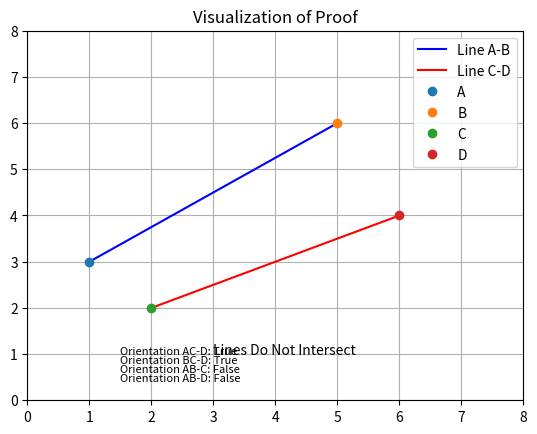

Reproduce this figure in Python.
import matplotlib.pyplot as plt # type: ignore
import numpy as np

class PointMover:
    def __init__(self, ax):
        self.ax = ax
        self.points = {'A': np.array([1, 3]), 'B': np.array([5, 6]), 'C': np.array([2, 2]), 'D': np.array([6, 4])}
        self.active_point = None
        self.connect()

    def connect(self):
        self.ax.figure.canvas.mpl_connect('button_press_event', self.on_press)
        self.ax.figure.canvas.mpl_connect('button_release_event', self.on_release)
        self.ax.figure.canvas.mpl_connect('motion_notify_event', self.on_motion)

    def on_press(self, event):
        if event.button != 1:
            return
        for point, coord in self.points.items():
            if np.sqrt((coord[0] - event.xdata)**2 + (coord[1] - event.ydata)**2) < 0.2:
                self.active_point = point
                break

    def on_release(self, event):
        if event.button != 1:
            return
        self.active_point = None

    def on_motion(self, event):
        if self.active_point is None:
            return
        self.points[self.active_point] = np.array([event.xdata, event.ydata])
        self.ax.clear()
        self.plot()

    def plot(self):
        # Plot lines
        self.ax.plot([self.points['A'][0], self.points['B'][0]], [self.points['A'][1], self.points['B'][1]], label='Line A-B', color='blue')
        self.ax.plot([self.points['C'][0], self.points['D'][0]], [self.points['C'][1], self.points['D'][1]], label='Line C-D', color='red')

        # Plot points
        for point, coord in self.points.items():
            self.ax.plot(coord[0], coord[1], 'o', label=point)

        # Check orientations and intersection
        orientation_AC_D = ccw(self.points['A'], self.points['C'], self.points['D'])
        orientation_BC_D = ccw(self.points['B'], self.points['C'], self.points['D'])
        orientation_AB_C = ccw(self.points['A'], self.points['B'], self.points['C'])
        orientation_AB_D = ccw(self.points['A'], self.points['B'], self.points['D'])

        if orientation_AC_D != orientation_BC_D and orientation_AB_C != orientation_AB_D:
            intersection_label = 'Lines Intersect'
            intersection_color = 'green'
        else:
            intersection_label = 'Lines Do Not Intersect'
            intersection_color = 'black'

        self.ax.annotate(intersection_label, xy=(3, 1), color=intersection_color)

        # Display clockwise and counterclockwise values
        self.ax.text(1.5, 1, f'Orientation AC-D: {str(orientation_AC_D)}', fontsize=8)
        self.ax.text(
            1.5, 0.8, f'Orientation BC-D: {str(orientation_BC_D)}', fontsize=8
        )
        self.ax.text(
            1.5, 0.6, f'Orientation AB-C: {str(orientation_AB_C)}', fontsize=8
        )
        self.ax.text(
            1.5, 0.4, f'Orientation AB-D: {str(orientation_AB_D)}', fontsize=8
        )

        # Set plot properties
        self.ax.set_xlim([0, 8])
        self.ax.set_ylim([0, 8])
        self.ax.legend()
        self.ax.set_title('Visualization of Proof')
        plt.grid(True)
        plt.draw()

def ccw(A, B, C):
    return (C[1] - A[1]) * (B[0] - A[0]) > (B[1] - A[1]) * (C[0] - A[0])

def visualize_proof():
    fig, ax = plt.subplots()

    mover = PointMover(ax)
    mover.plot()

    plt.show()

visualize_proof()
